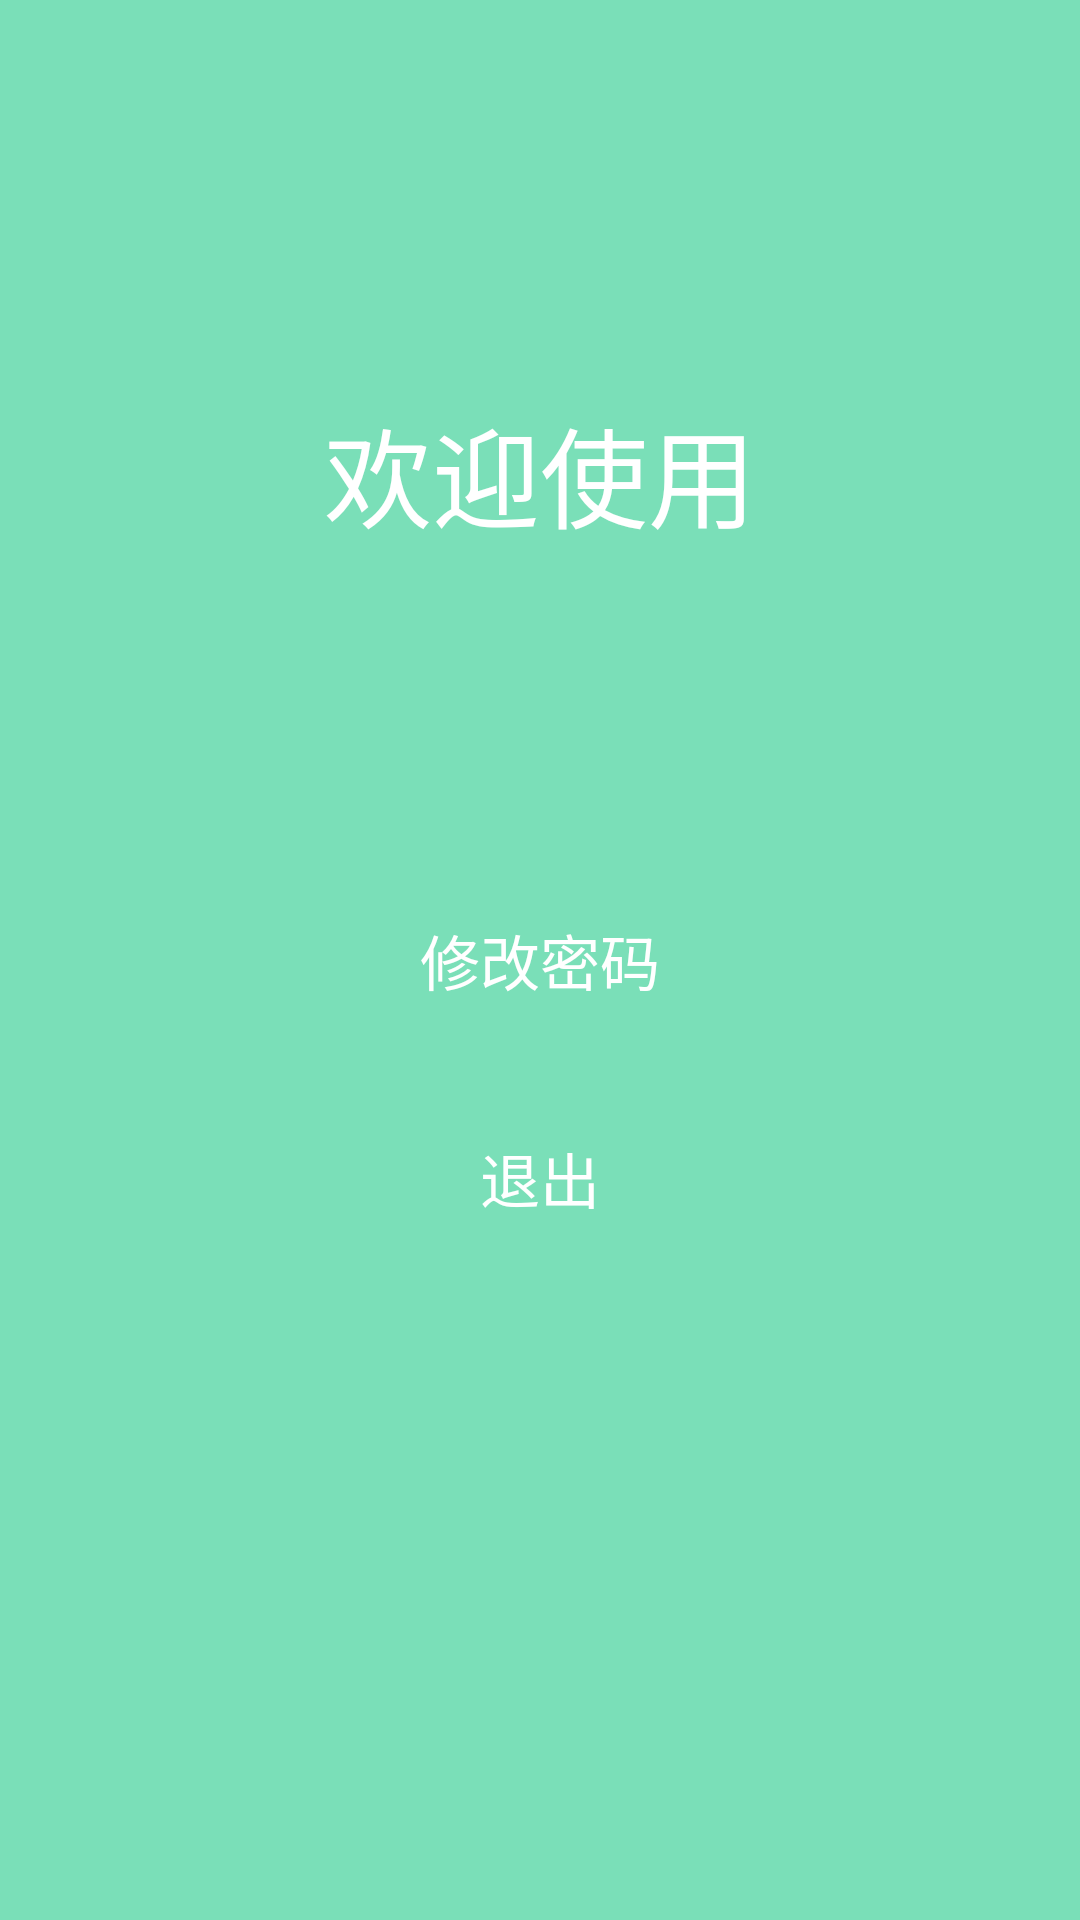

Layout XML and referenced resources for this Android screen:
<!-- AndroidManifest.xml: application theme ss -->
<!-- res/layout/login_success.xml -->
<?xml version="1.0" encoding="utf-8"?>
<androidx.constraintlayout.widget.ConstraintLayout xmlns:android="http://schemas.android.com/apk/res/android"
    xmlns:app="http://schemas.android.com/apk/res-auto"
    xmlns:tools="http://schemas.android.com/tools"
    android:layout_width="match_parent"
    android:background="#7adfb8"
    android:fitsSystemWindows="true"
    android:layout_height="match_parent"
    tools:context=".LoginSuccessActivity">

    <TextView
        android:id="@+id/textView"
        android:layout_width="wrap_content"
        android:layout_height="wrap_content"

        android:layout_marginBottom="40dp"
        android:text="欢迎使用"
        android:textColor="#ffffff"
        android:textSize="36sp"
        app:layout_constraintBottom_toBottomOf="parent"
        app:layout_constraintEnd_toEndOf="parent"
        app:layout_constraintStart_toStartOf="parent"
        app:layout_constraintTop_toTopOf="parent"
        app:layout_constraintVertical_bias="0.24000001" />

    <TextView
        android:id="@+id/main_btn_login"
        android:layout_width="wrap_content"
        android:layout_height="wrap_content"
        android:layout_below="@+id/input_layout"
        android:layout_centerInParent="true"
        android:background="@drawable/text_bg"
        android:gravity="center"
        android:paddingLeft="15dip"
        android:paddingTop="2dip"
        android:paddingRight="15dip"
        android:paddingBottom="2dip"
        android:text="修改密码"
        android:textColor="#ffffff"
        android:textSize="20sp"
        app:layout_constraintBottom_toBottomOf="parent"
        app:layout_constraintEnd_toEndOf="parent"
        app:layout_constraintStart_toStartOf="parent"
        app:layout_constraintTop_toTopOf="parent" />

    <TextView
        android:id="@+id/tuichu"
        android:layout_width="wrap_content"
        android:layout_height="wrap_content"
        android:layout_below="@+id/input_layout"
        android:layout_centerInParent="true"
        android:background="@drawable/text_bg"
        android:gravity="center"
        android:paddingLeft="15dip"
        android:paddingTop="2dip"
        android:paddingRight="15dip"
        android:paddingBottom="2dip"
        android:text="退出"
        android:textColor="#ffffff"
        android:textSize="20sp"
        app:layout_constraintBottom_toBottomOf="parent"
        app:layout_constraintEnd_toEndOf="parent"
        app:layout_constraintStart_toStartOf="parent"
        app:layout_constraintTop_toTopOf="parent"
        app:layout_constraintVertical_bias="0.62"
        tools:ignore="UnknownIdInLayout" />
</androidx.constraintlayout.widget.ConstraintLayout>
<!-- resources referenced by this layout -->
<resources>
  <style name="ss" parent="Theme.AppCompat.DayNight.DarkActionBar">
          <item name="colorPrimary">@color/purple_500</item>
          <item name="colorPrimaryVariant">@color/purple_700</item>
          <item name="colorOnPrimary">@color/white</item>
          <item name="windowActionBar">false</item>
          <item name="windowNoTitle">true</item>
      </style>
  <color name="purple_500">#FF6200EE</color>
  <color name="purple_700">#FF3700B3</color>
  <color name="white">#FFFFFFFF</color>
</resources>
